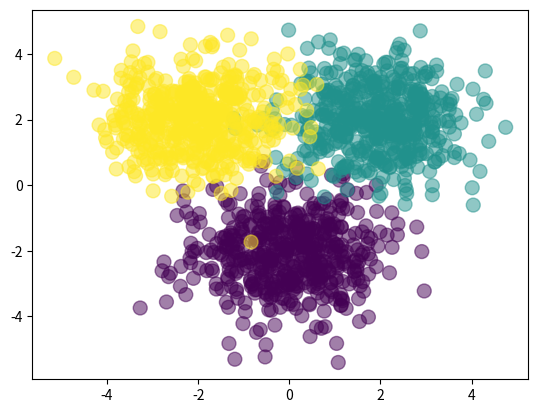

Generate this figure with matplotlib:
import numpy as np
import matplotlib.pyplot as plt

Nclass = 500

# Create 3 Guassian Clouds
X1 = np.random.randn(Nclass, 2) + np.array([0, -2])
X2 = np.random.randn(Nclass, 2) + np.array([2, 2])
X3 = np.random.randn(Nclass, 2) + np.array([-2, 2])
X = np.vstack([X1, X2, X3])
print(X)

Y = np.array([0]*Nclass + [1]*Nclass + [2]*Nclass)
print(Y)

plt.scatter(X[:,0], X[:,1], c=Y, s=100, alpha=0.5)
plt.show()

D = 2
M = 3
K = 3

W1 = np.random.randn(D, M)
b1 = np.random.randn(M)
W2 = np.random.randn(M, K)
b2 = np.random.randn(K)

def forward(X, W1, b1, W2, b2):
    Z = 1 / (1 + np.exp(-X.dot(W1) - b1))
    A = Z.dot(W2) + b2
    expA = np.exp(A)
    Y = expA / expA.sum(axis=1, keepdims=True)
    return Y

def classification_rate(Y, P):
    n_correct = 0
    n_total = 0
    for i in range(len(Y)):
        n_total += 1
        if Y[i] == P[i]:
            n_correct += 1
    return float(n_correct) / n_total

P_Y_given_X = forward(X, W1, b1, W2, b2)
P = np.argmax(P_Y_given_X, axis=1)

assert(len(P) == len(Y))

print('Classification rate for randomly chosen weights:', classification_rate(Y, P))

